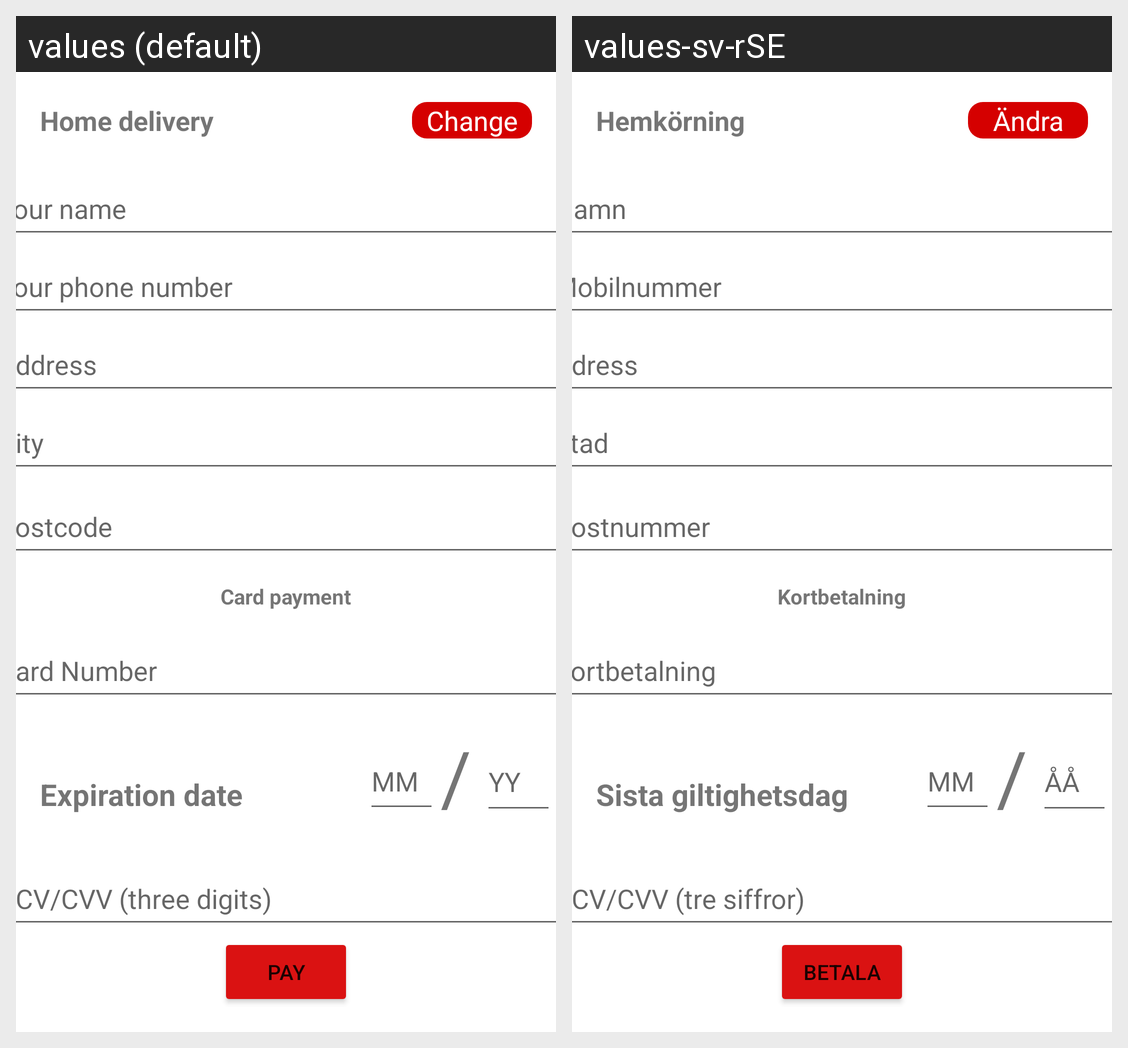

For this localized Android screen grid, give each drawn string resource with its value in every locale shown.
Android screen res/layout/activity_payment.xml rendered under 2 locales, left to right: values (default), values-sv-rSE. Device: Nexus 5 (rendered at 1080×1920; each locale shown at half size, 540×960, under a caption strip naming it); theme Theme.Group7.
Strings drawn on this screen, with the default value and each locale's value (text and hints the layout hard-codes, and strings that could not be matched under every locale, appear in the picture but are not listed):

hintName_textview
  values: Your name
  values-sv-rSE: Namn

hintPhoneNumber_textview
  values: Your phone number
  values-sv-rSE: Mobilnummer

hintAddress_textview
  values: Address
  values-sv-rSE: Adress

cardPayment_textview
  values: Card payment
  values-sv-rSE: Kortbetalning

cardNumber_textview
  values: Card Number
  values-sv-rSE: Kortbetalning

CCV_textview
  values: CCV/CVV (three digits)
  values-sv-rSE: CCV/CVV (tre siffror)

hintPostCode_textview
  values: Postcode
  values-sv-rSE: Postnummer

pay_button
  values: Pay
  values-sv-rSE: Betala

month_textview
  values: MM
  values-sv-rSE: MM

year_textview
  values: YY
  values-sv-rSE: ÅÅ

virgule_textview
  values: /
  values-sv-rSE: /

expirationDate_textview
  values: Expiration date
  values-sv-rSE: Sista giltighetsdag

hintCity_textview
  values: City
  values-sv-rSE: Stad

homeDelivery_textview
  values: Home delivery
  values-sv-rSE: Hemkörning

change_button
  values: Change
  values-sv-rSE: Ändra
